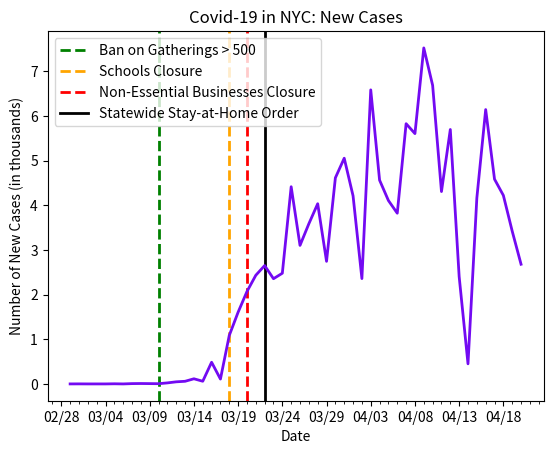

The matplotlib source for this figure:
import datetime as dt
import matplotlib.pyplot as plt
import matplotlib.dates as mdates
import matplotlib.ticker as ticker
from matplotlib.dates import MO, TU, WE, TH, FR, SA, SU

dates = ['2/29/2020', '3/1/2020', '3/2/2020', '3/3/2020', '3/4/2020', '3/5/2020', '3/6/2020', '3/7/2020', '3/8/2020', '3/9/2020', '3/10/2020', '3/11/2020', '3/12/2020', '3/13/2020', '3/14/2020', '3/15/2020', '3/16/2020', '3/17/2020', '3/18/2020', '3/19/2020', '3/20/2020', '3/21/2020', '3/22/2020', '3/23/2020', '3/24/2020', '3/25/2020', '3/26/2020', '3/27/2020', '3/28/2020', '3/29/2020', '3/30/2020', '3/31/2020', '4/1/2020', '4/2/2020', '4/3/2020', '4/4/2020', '4/5/2020', '4/6/2020', '4/7/2020', '4/8/2020', '4/9/2020', '4/10/2020', '4/11/2020', '4/12/2020', '4/13/2020', '4/14/2020', '4/15/2020', '4/16/2020', '4/17/2020', '4/18/2020', '4/19/2020', '4/20/2020']

# format dates
x_values = [dt.datetime.strptime(d, "%m/%d/%Y").date() for d in dates]
ax = plt.gca()
formatter = mdates.DateFormatter("%m/%d")
ax.xaxis.set_major_formatter(formatter)

# create x-axis
ax.xaxis.set_major_locator(mdates.WeekdayLocator(byweekday=(MO, TU, WE, TH, FR, SA, SU), interval=5))
# minor tick = daily
ax.xaxis.set_minor_locator(mdates.WeekdayLocator(byweekday=(MO, TU, WE, TH, FR, SA, SU)))

# format y-axis
ax.get_yaxis().set_major_formatter(ticker.FuncFormatter(lambda x, pos: format(int(x/1000), ',')))

# social gatherings > 500 people canceled
plt.axvline(dt.datetime(2020, 3, 10), linestyle='--', color='green', linewidth=2, label='gatherings')
# schools closed
plt.axvline(dt.datetime(2020, 3, 18), linestyle='--', color='orange', linewidth=2, label='schools')
# non-essential businesses closed
plt.axvline(dt.datetime(2020, 3, 20), linestyle='--', color='red', linewidth=2, label='nonessential')
# stay-at-home
plt.axvline(dt.datetime(2020, 3, 22), color='black', linewidth=2, label='stay at home')

# new cases by day
new_cases = [0, 1, 0, 0, 0, 3, 0, 7, 9, 7, 5, 23, 47, 59, 115, 60, 485, 109, 1086, 1606, 2068, 2432, 2649, 2355, 2478, 4414, 3101, 3585, 4033, 2744, 4613, 5052, 4210, 2358, 6582, 4561, 4105, 3821, 5825, 5603, 7521, 6684, 4306, 5695, 2403, 450, 4161, 6141, 4583, 4220, 3420, 2679]

# text labels
plt.title('Covid-19 in NYC: New Cases')
plt.xlabel('Date')
plt.ylabel('Number of New Cases (in thousands)')
plt.legend(['Ban on Gatherings > 500', 'Schools Closure', 'Non-Essential Businesses Closure', 'Statewide Stay-at-Home Order'], loc='upper left')

# create the graph
plt.plot(x_values, new_cases, color='#730af2', linewidth=2)

plt.show()